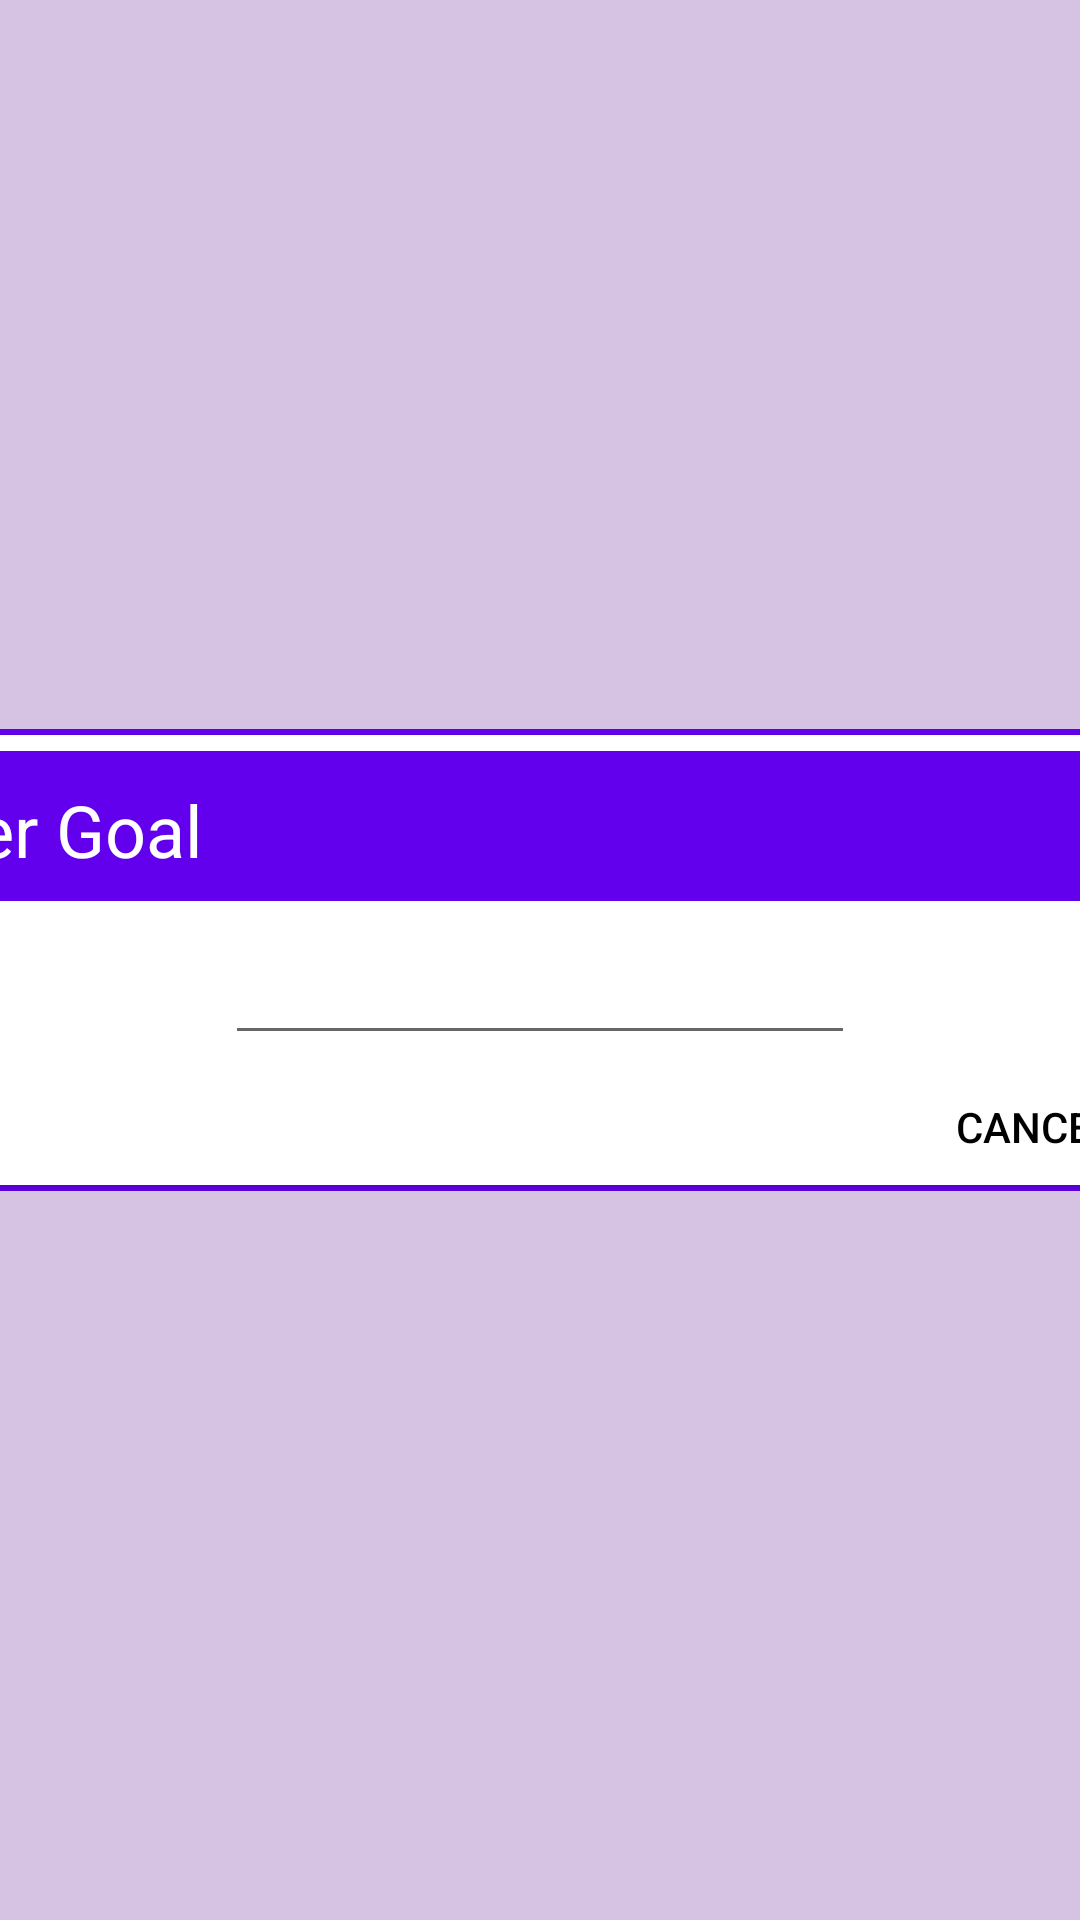

This screen was rendered from an Android layout file. Write that file and the resources it references.
<!-- AndroidManifest.xml: application theme Theme.AppCompat.Light.NoActionBar -->
<!-- res/layout/change_water_goal.xml -->
<?xml version="1.0" encoding="utf-8"?>
<RelativeLayout xmlns:android="http://schemas.android.com/apk/res/android"
    android:layout_width="match_parent"
    android:layout_height="match_parent"
    android:alpha="1"
    android:background="#D6C3E3"
    android:gravity="center">

    <LinearLayout
        android:layout_width="504dp"
        android:layout_height="154dp"
        android:background="@color/purple_500"
        android:gravity="center"
        android:orientation="vertical">

        <LinearLayout
            android:layout_width="500dp"
            android:layout_height="150dp"
            android:alpha="1"
            android:background="@color/white"
            android:elevation="2dp"
            android:gravity="center"
            android:orientation="vertical"
            android:padding="0dp">

            <LinearLayout
                android:layout_width="match_parent"
                android:layout_height="50dp"
                android:background="@color/purple_500"
                android:orientation="vertical">

                <TextView
                    android:id="@+id/textView"
                    android:layout_width="match_parent"
                    android:layout_height="wrap_content"
                    android:layout_marginStart="20dp"
                    android:layout_marginLeft="20dp"
                    android:layout_marginTop="10dp"
                    android:layout_marginEnd="20dp"
                    android:layout_marginRight="20dp"
                    android:layout_marginBottom="10dp"
                    android:text="@string/water_goal"
                    android:textColor="@color/white"
                    android:textSize="24sp" />
            </LinearLayout>

            <EditText
                android:id="@+id/newWaterGoal"
                android:layout_width="wrap_content"
                android:layout_height="wrap_content"
                android:layout_gravity="center_horizontal"
                android:layout_marginTop="10dp"
                android:layout_marginBottom="10dp"
                android:ems="10"
                android:inputType="number" />

            <LinearLayout
                android:layout_width="wrap_content"
                android:layout_height="wrap_content"
                android:layout_gravity="right"
                android:orientation="horizontal">

                <Button
                    android:id="@+id/cancelButton"
                    style="@style/Widget.AppCompat.Button.Borderless"
                    android:layout_width="70dp"
                    android:layout_height="28dp"
                    android:paddingLeft="4dp"
                    android:paddingTop="0dp"
                    android:paddingRight="4dp"
                    android:paddingBottom="0dp"
                    android:text="@android:string/cancel"
                    android:textColor="@color/black" />

                <Button
                    android:id="@+id/okButton"
                    style="@style/Widget.AppCompat.Button.Borderless"
                    android:layout_width="50dp"
                    android:layout_height="28dp"
                    android:onClick="changeWaterGoalOnClick"
                    android:paddingLeft="4dp"
                    android:paddingTop="0dp"
                    android:paddingRight="4dp"
                    android:paddingBottom="0dp"
                    android:text="@android:string/ok"
                    android:textColor="@color/purple_500" />
            </LinearLayout>
        </LinearLayout>
    </LinearLayout>

</RelativeLayout>
<!-- resources referenced by this layout -->
<resources>
  <color name="black">#FF000000</color>
  <color name="purple_500">#FF6200EE</color>
  <color name="white">#FFFFFFFF</color>
  <string name="water_goal">Water Goal</string>
</resources>
